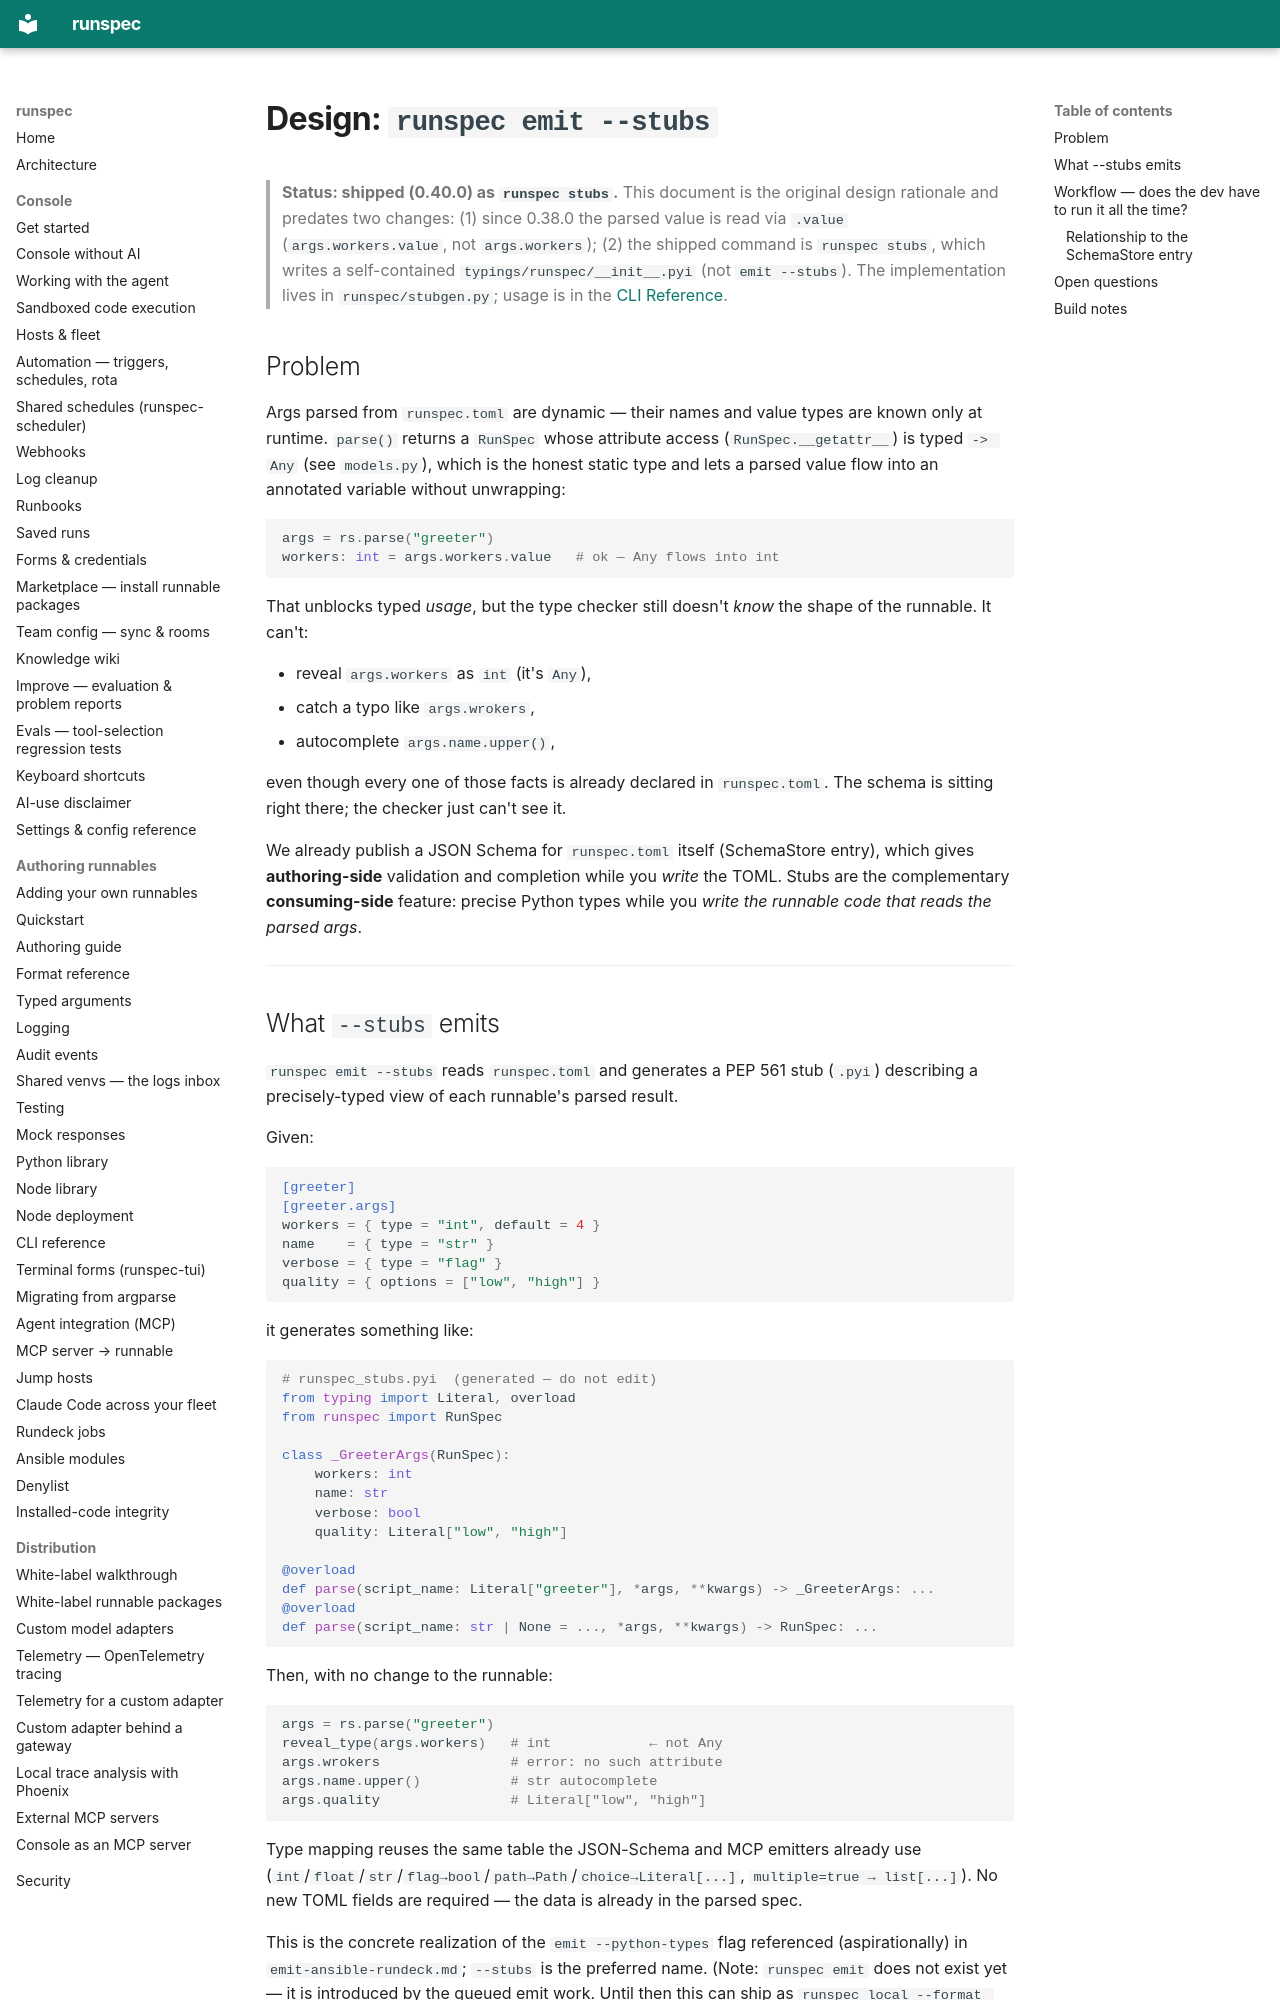

repository: runspec-app/runspec · page: design/emit-stubs/index.html · generator: mkdocs

# Design: `runspec emit --stubs`

> **Status: shipped (0.40.0) as `runspec stubs`.** This document is the original
> design rationale and predates two changes: (1) since 0.38.0 the parsed value is
> read via `.value` (`args.workers.value`, not `args.workers`); (2) the shipped
> command is `runspec stubs`, which writes a self-contained
> `typings/runspec/__init__.pyi` (not `emit --stubs`). The implementation lives
> in `runspec/stubgen.py`; usage is in the [CLI Reference](../cli.md#runspec-stubs).

## Problem

Args parsed from `runspec.toml` are dynamic — their names and value types are
known only at runtime. `parse()` returns a `RunSpec` whose attribute access
(`RunSpec.__getattr__`) is typed `-> Any` (see `models.py`), which is the
honest static type and lets a parsed value flow into an annotated variable
without unwrapping:

```python
args = rs.parse("greeter")
workers: int = args.workers.value   # ok — Any flows into int
```

That unblocks typed *usage*, but the type checker still doesn't *know* the
shape of the runnable. It can't:

- reveal `args.workers` as `int` (it's `Any`),
- catch a typo like `args.wrokers`,
- autocomplete `args.name.upper()`,

even though every one of those facts is already declared in `runspec.toml`.
The schema is sitting right there; the checker just can't see it.

We already publish a JSON Schema for `runspec.toml` itself (SchemaStore entry),
which gives **authoring-side** validation and completion while you *write* the
TOML. Stubs are the complementary **consuming-side** feature: precise Python
types while you *write the runnable code that reads the parsed args*.

---

## What `--stubs` emits

`runspec emit --stubs` reads `runspec.toml` and generates a PEP 561 stub
(`.pyi`) describing a precisely-typed view of each runnable's parsed result.

Given:

```toml
[greeter]
[greeter.args]
workers = { type = "int", default = 4 }
name    = { type = "str" }
verbose = { type = "flag" }
quality = { options = ["low", "high"] }
```

it generates something like:

```python
# runspec_stubs.pyi  (generated — do not edit)
from typing import Literal, overload
from runspec import RunSpec

class _GreeterArgs(RunSpec):
    workers: int
    name: str
    verbose: bool
    quality: Literal["low", "high"]

@overload
def parse(script_name: Literal["greeter"], *args, **kwargs) -> _GreeterArgs: ...
@overload
def parse(script_name: str | None = ..., *args, **kwargs) -> RunSpec: ...
```

Then, with no change to the runnable:

```python
args = rs.parse("greeter")
reveal_type(args.workers)   # int            ← not Any
args.wrokers                # error: no such attribute
args.name.upper()           # str autocomplete
args.quality                # Literal["low", "high"]
```

Type mapping reuses the same table the JSON-Schema and MCP emitters already
use (`int`/`float`/`str`/`flag→bool`/`path→Path`/`choice→Literal[...]`,
`multiple=true → list[...]`). No new TOML fields are required — the data is
already in the parsed spec.

This is the concrete realization of the `emit --python-types` flag referenced
(aspirationally) in `emit-ansible-rundeck.md`; `--stubs` is the preferred
name. (Note: `runspec emit` does not exist yet — it is introduced by the
queued emit work. Until then this can ship as `runspec local --format stubs`,
mirroring the current `local --format mcp/openai/anthropic` surface.)

---
